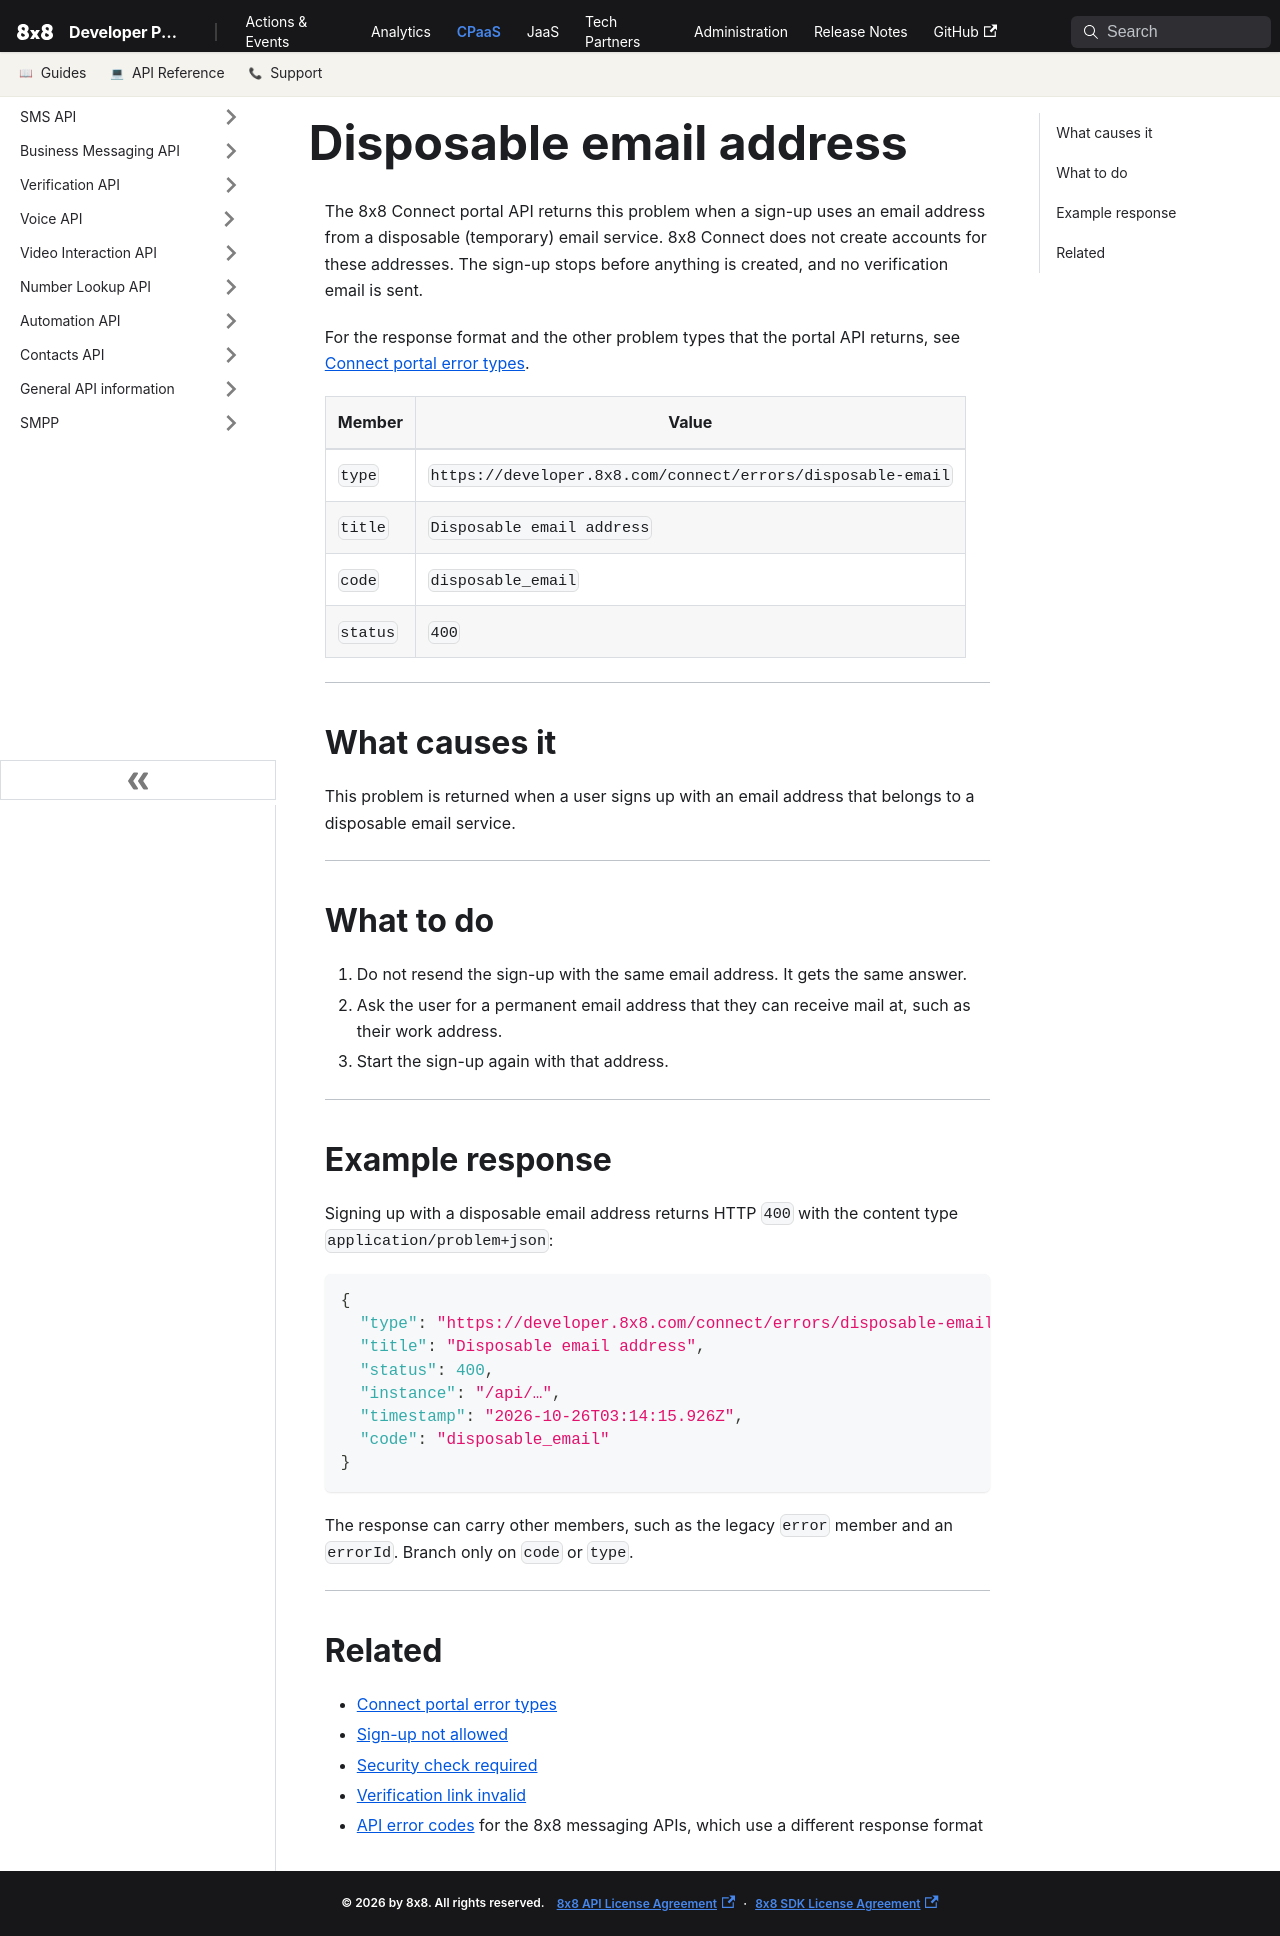

repository: 8x8Cloud/public-developer-docs · page: connect/errors/disposable-email/index.html · generator: docusaurus

---
title: "Disposable email address"
description: "A sign-up used an email address from a disposable email service, so start the sign-up again with a permanent email address."
slug: /connect/errors/disposable-email
displayed_sidebar: sidebarConnectReference
---

The 8x8 Connect portal API returns this problem when a sign-up uses an email address from a disposable (temporary) email service. 8x8 Connect does not create accounts for these addresses. The sign-up stops before anything is created, and no verification email is sent.

For the response format and the other problem types that the portal API returns, see [Connect portal error types](/connect/errors).

| Member | Value |
| --- | --- |
| `type` | `https://developer.8x8.com/connect/errors/disposable-email` |
| `title` | `Disposable email address` |
| `code` | `disposable_email` |
| `status` | `400` |

---

## What causes it

This problem is returned when a user signs up with an email address that belongs to a disposable email service.

---

## What to do

1. Do not resend the sign-up with the same email address. It gets the same answer.
2. Ask the user for a permanent email address that they can receive mail at, such as their work address.
3. Start the sign-up again with that address.

---

## Example response

Signing up with a disposable email address returns HTTP `400` with the content type `application/problem+json`:

```json
{
  "type": "https://developer.8x8.com/connect/errors/disposable-email",
  "title": "Disposable email address",
  "status": 400,
  "instance": "/api/…",
  "timestamp": "2026-10-26T03:14:15.926Z",
  "code": "disposable_email"
}
```

The response can carry other members, such as the legacy `error` member and an `errorId`. Branch only on `code` or `type`.

---

## Related

- [Connect portal error types](/connect/errors)
- [Sign-up not allowed](/connect/errors/signup-not-allowed)
- [Security check required](/connect/errors/captcha-required)
- [Verification link invalid](/connect/errors/verification-token-invalid)
- [API error codes](/connect/docs/api-error-codes) for the 8x8 messaging APIs, which use a different response format
